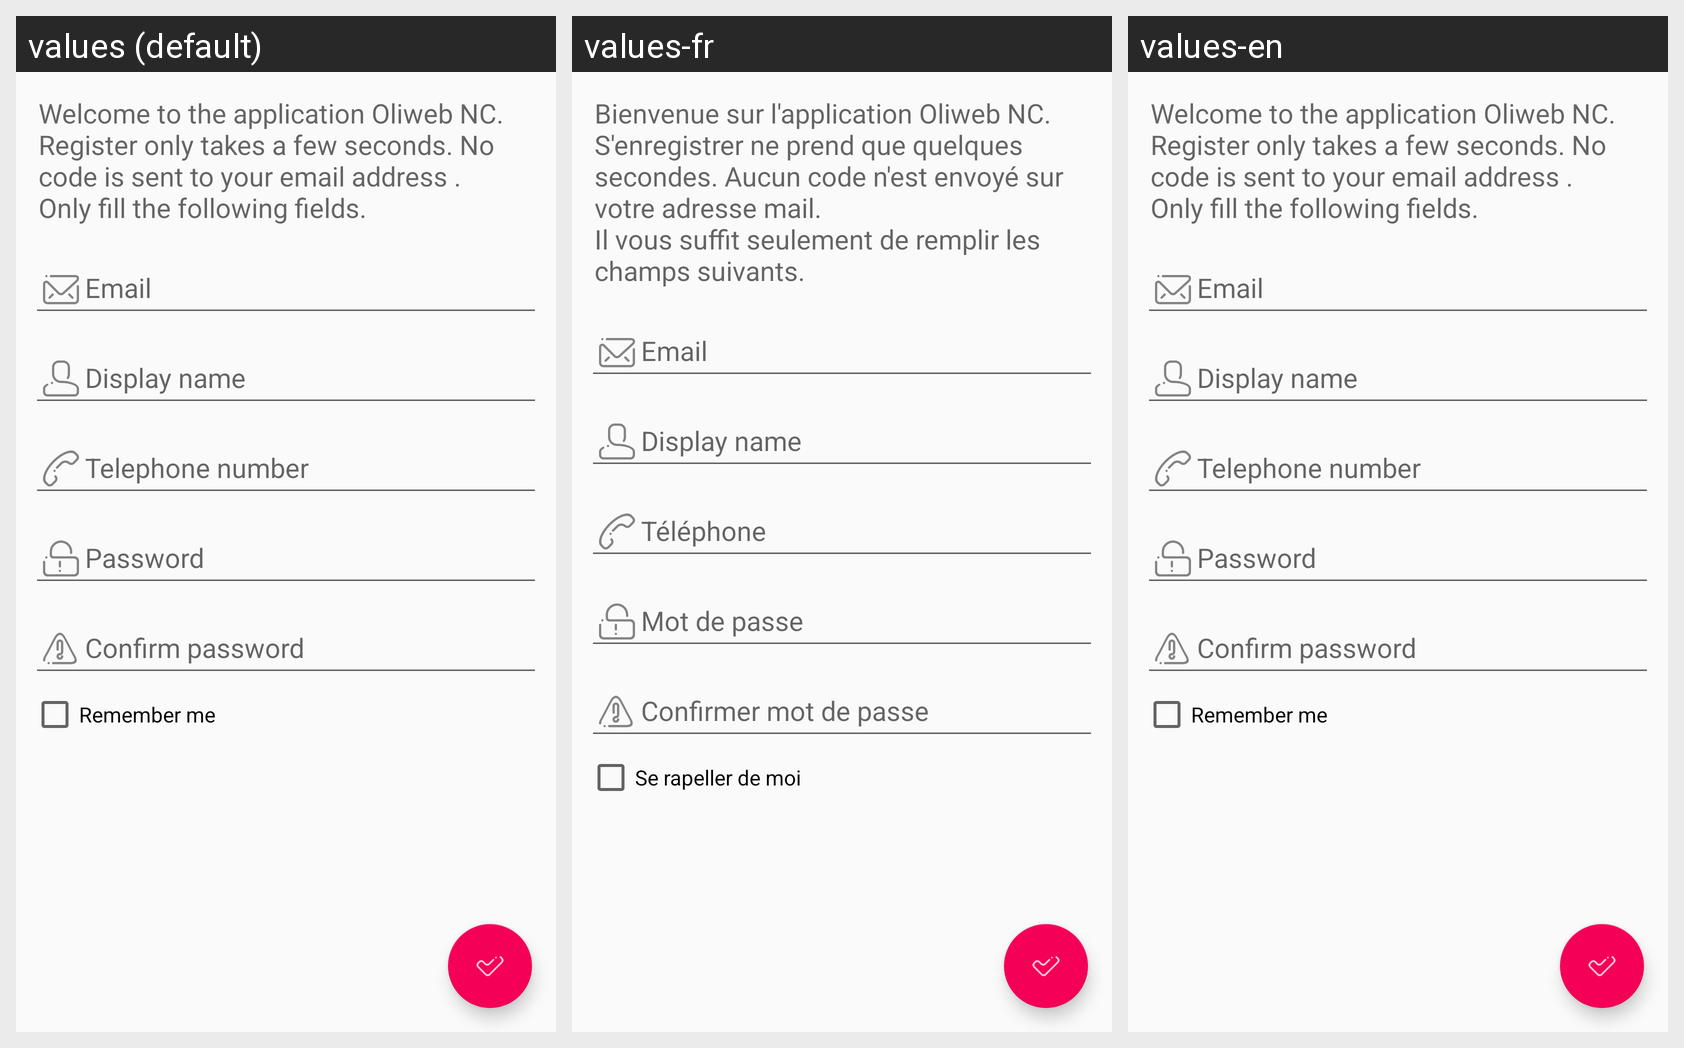

Here is an Android app screen in its default locale and in the app's own translations. Write out the translated-string differences for the strings that appear on this screen.
Android screen res/layout/activity_register.xml rendered under 3 locales, left to right: values (default), values-fr, values-en. Device: Nexus 5 (rendered at 1080×1920; each locale shown at half size, 540×960, under a caption strip naming it); theme MyMaterialTheme.
Strings drawn on this screen, with the default value and each locale's value (text and hints the layout hard-codes, and strings that could not be matched under every locale, appear in the picture but are not listed):

text_register
  values: Welcome to the application Oliweb NC. 
      Register only takes a few seconds. No code is sent to your email address . 
      Only fill the following fields.
  values-fr: Bienvenue sur l'application Oliweb NC. 
      S'enregistrer ne prend que quelques secondes. Aucun code n'est envoyé sur votre adresse mail. 
      Il vous suffit seulement de remplir les champs suivants.
  values-en: Welcome to the application Oliweb NC. 
      Register only takes a few seconds. No code is sent to your email address . 
      Only fill the following fields.

remember_me
  values: Remember me
  values-fr: Se rapeller de moi
  values-en: Remember me
